Run: headless pygame with SDL's dummy video driver; simulated clock (each Clock.tick advances the game by its frame time, no real sleeping); random seed 0; keys injected as events and as key.get_pressed() state; no mouse input.
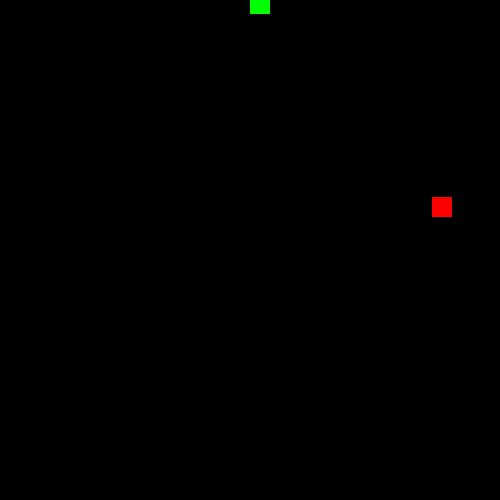
Frame 1 of 1 · flips 1–60 · no input (game ended)

The pygame program that drew these frames:

import pygame, sys, random

WINDOW_HEIGHT = 500
WINDOW_WIDTH = 500

DISPLAY = pygame.display.set_mode((WINDOW_WIDTH, WINDOW_HEIGHT))
UP = (0, -1)
DOWN = (0, 1)
LEFT = (-1, 0)
RIGHT = (1, 0)

SPEED = 4
SIZE = 20
FPS = 10
fpsClock = pygame.time.Clock()

def make_new_apple():
    apple_x = random.randint(0, WINDOW_WIDTH - SIZE)
    apple_y = random.randint(0, WINDOW_HEIGHT - SIZE)
    apple = pygame.Rect(apple_x, apple_y, SIZE, SIZE)
    return apple

def add_part_of_snake(snake, snake_tail, head):
    update = [-SIZE * x for x in head]
    if len(snake_tail) == 0:
        snake_tail.append(snake.move(update[0], update[1]))
    else:
        snake_tail.append(snake_tail[len(snake_tail) - 1].move(update[0], update[1]))

def draw_snake(snake, snake_tail, head):
    tmp = snake.move(0, 0)
    head_speed = [SPEED * x  for x in head]
    snake.move_ip(head_speed[0], head_speed[1])
    pygame.draw.rect(DISPLAY, (0, 255, 0), snake)
    if len(snake_tail) == 0:
        return
    pygame.draw.rect(DISPLAY, (0,0,0),snake_tail[len(snake_tail) -1])
    colors = [(0, 255, 0), (255, 0, 0), (0,0,255), (100, 100, 0)]
    for i in range(0, len(snake_tail) -1):
        snake_tail[len(snake_tail) -1 - i] = snake_tail[len(snake_tail) - 2 -i]
        pygame.draw.rect(DISPLAY, (0,0,255), snake_tail[len(snake_tail) - 1 -i])
    snake_tail[0] = tmp
    pygame.draw.rect(DISPLAY, random.choice(colors), snake_tail[0])


def gaming():
    snake = pygame.Rect(WINDOW_WIDTH/2, WINDOW_HEIGHT/2, SIZE, SIZE)
    snake_tail = []
    head = UP
    apple = make_new_apple() #здесь создавалось яблочко
    while True:
        for event in pygame.event.get():
            if event.type == pygame.QUIT:
                return
            if event.type == pygame.KEYDOWN:
                if event.key == pygame.K_LEFT and head != RIGHT:
                    head = LEFT
                if event.key == pygame.K_RIGHT and head != LEFT:
                    head = RIGHT
                if event.key == pygame.K_UP and head != DOWN:
                    head = UP
                if event.key == pygame.K_DOWN and head != UP:
                    head = DOWN

        if snake.bottom > WINDOW_HEIGHT or snake.top < 0 or snake.left < 0 or snake.right > WINDOW_WIDTH:
            return
        if snake.colliderect(apple):
            add_part_of_snake(snake, snake_tail, head)
            apple = make_new_apple()
        DISPLAY.fill((0, 0, 0))
        speed_head = [SPEED * x for x in head]
        snake.move_ip(speed_head[0], speed_head[1])
        draw_snake(snake, snake_tail, head)
        pygame.draw.rect(DISPLAY, (255, 0, 0), apple)
        pygame.display.update()
        fpsClock.tick(FPS)
gaming()
pygame.quit()
sys.exit()
